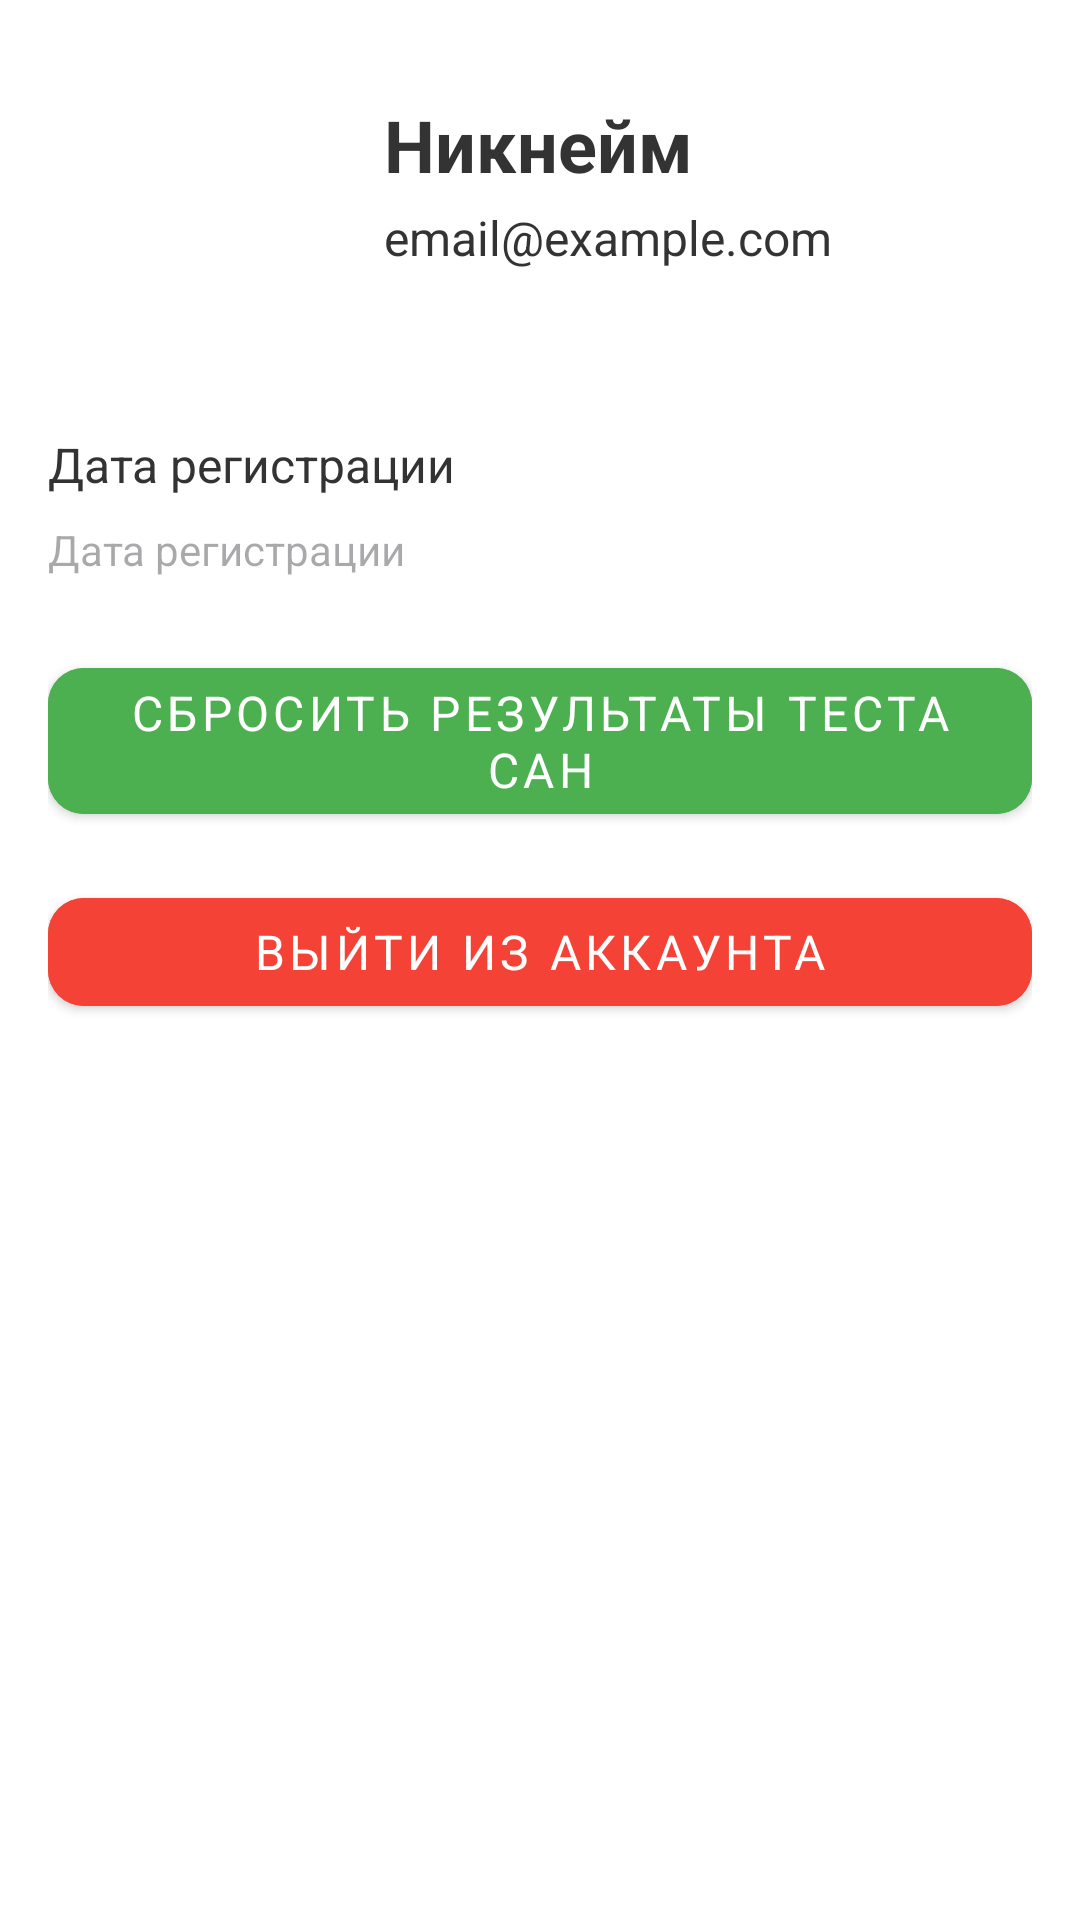

Write the Android layout XML for this screen, with the resource values it uses.
<!-- AndroidManifest.xml: activity theme Theme.Emo.NoActionBar -->
<!-- res/layout/fragment_profile.xml -->
<?xml version="1.0" encoding="utf-8"?>
<androidx.coordinatorlayout.widget.CoordinatorLayout
    xmlns:android="http://schemas.android.com/apk/res/android"
    xmlns:app="http://schemas.android.com/apk/res-auto"
    android:layout_width="match_parent"
    android:layout_height="match_parent"
    android:background="@color/white">

    <ScrollView
        android:layout_width="match_parent"
        android:layout_height="match_parent"
        app:layout_behavior="@string/appbar_scrolling_view_behavior">

        <LinearLayout
            android:layout_width="match_parent"
            android:layout_height="wrap_content"
            android:orientation="vertical"
            android:padding="16dp">

            
            <LinearLayout
                android:layout_width="match_parent"
                android:layout_height="wrap_content"
                android:orientation="horizontal"
                android:padding="16dp">

                
                <androidx.cardview.widget.CardView
                    android:layout_width="80dp"
                    android:layout_height="80dp"
                    app:cardCornerRadius="40dp"
                    app:cardElevation="0dp">

                    <ImageView
                        android:id="@+id/avatar_iv"
                        android:layout_width="match_parent"
                        android:layout_height="match_parent"
                        android:src="@drawable/cactus"
                        android:clickable="true"
                        android:focusable="true"
                        android:foreground="?attr/selectableItemBackground"
                        android:scaleType="centerCrop"
                        android:contentDescription="Аватар пользователя" />

                </androidx.cardview.widget.CardView>

                
                <LinearLayout
                    android:layout_width="0dp"
                    android:layout_height="wrap_content"
                    android:layout_weight="1"
                    android:layout_marginStart="16dp"
                    android:orientation="vertical"
                    android:gravity="center_vertical">

                    <TextView
                        android:id="@+id/username_tv"
                        android:layout_width="wrap_content"
                        android:layout_height="wrap_content"
                        android:text="Никнейм"
                        android:textColor="@color/text_color"
                        android:textSize="24sp"
                        android:textStyle="bold" />

                    <TextView
                        android:id="@+id/email_tv"
                        android:layout_width="wrap_content"
                        android:layout_height="wrap_content"
                        android:layout_marginTop="4dp"
                        android:text="email@example.com"
                        android:textColor="@color/text_color"
                        android:textSize="16sp" />
                </LinearLayout>
            </LinearLayout>

            
            <TextView
                android:layout_width="wrap_content"
                android:layout_height="wrap_content"
                android:layout_marginTop="16dp"
                android:text="Дата регистрации"
                android:textColor="@color/text_color"
                android:textSize="16sp" />

            <TextView
                android:id="@+id/registration_date_tv"
                android:layout_width="wrap_content"
                android:layout_height="wrap_content"
                android:layout_marginTop="8dp"
                android:hint="Дата регистрации"
                android:textColor="@color/text_color"
                android:textSize="14sp" />

            
            <Button
                android:id="@+id/reset_test_results_btn"
                style="@style/AppButton"
                android:layout_width="match_parent"
                android:layout_height="wrap_content"
                android:layout_marginTop="24dp"
                android:backgroundTint="@color/resulting_button_color"
                android:text="Сбросить результаты теста САН"
                android:textColor="@color/white" />

            
            <Button
                android:id="@+id/logout_button"
                style="@style/AppButton"
                android:layout_width="match_parent"
                android:layout_height="wrap_content"
                android:layout_marginTop="16dp"
                android:backgroundTint="@color/red_button_color"
                android:text="Выйти из аккаунта"
                android:textColor="@color/white" />

        </LinearLayout>
    </ScrollView>

    
    <ImageButton
        android:id="@+id/edit_profile_btn"
        android:layout_width="40dp"
        android:layout_height="40dp"
        android:layout_gravity="top|end"
        android:layout_marginTop="16dp"
        android:layout_marginEnd="16dp"
        android:background="@android:color/transparent"
        android:src="@drawable/edit_pencil"
        android:scaleType="centerInside"
        android:scaleX="0.7"
        android:scaleY="0.7"
        android:contentDescription="Редактировать профиль"
        app:tint="@color/blue" />

    <ProgressBar
        android:id="@+id/progressBar"
        android:layout_width="wrap_content"
        android:layout_height="wrap_content"
        android:layout_gravity="center"
        android:visibility="gone" />

</androidx.coordinatorlayout.widget.CoordinatorLayout>
<!-- resources referenced by this layout -->
<resources>
  <color name="blue">#1E88E5</color>
  <color name="red_button_color">#F44336</color>
  <color name="resulting_button_color">#4CAF50</color>
  <color name="text_color">#333333</color>
  <color name="white">#FFFFFFFF</color>
  <style name="AppButton" parent="Widget.MaterialComponents.Button">
          <item name="android:textColor">@color/text_color</item>
          <item name="cornerRadius">12dp</item>
          <item name="android:fontFamily">sans-serif</item>
          <item name="android:textStyle">normal</item>
          <item name="android:textSize">@dimen/text_size_normal</item>
          <item name="android:paddingHorizontal">@dimen/padding_normal</item>
      </style>
  <style name="Theme.Emo.NoActionBar">
          <item name="windowActionBar">false</item>
          <item name="windowNoTitle">true</item>
          <item name="android:windowSoftInputMode">adjustResize</item>
          <item name="colorPrimary">@color/primary_blue</item>
          <item name="colorPrimaryVariant">@color/primary_blue</item>
          <item name="android:statusBarColor">@color/primary_blue</item>
      </style>
  <dimen name="text_size_normal">16sp</dimen>
  <dimen name="padding_normal">16dp</dimen>
  <color name="primary_blue">#7F9CF5</color>
</resources>
